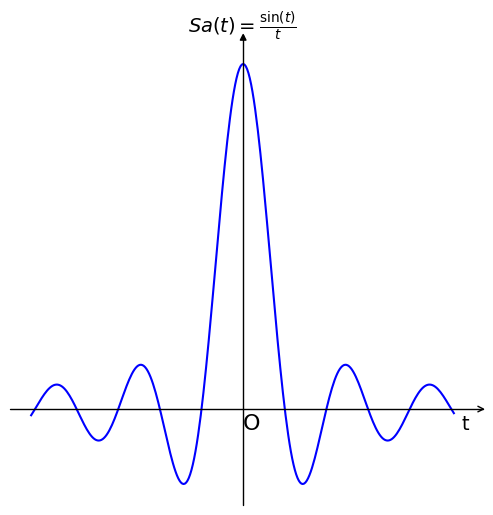
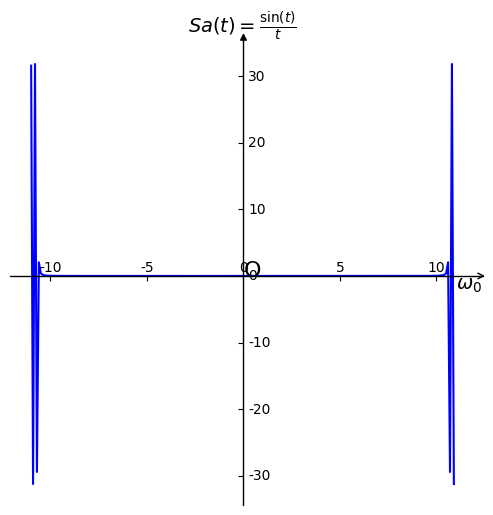

Write Python code to recreate these figures, in order.
# -*- coding: utf-8 -*-
# 抽样函数及其傅里叶变换

import numpy as np
import pandas as pd
import matplotlib.pyplot as plt
import matplotlib
import mpl_toolkits.axisartist as axisartist
font = {'family':'SimHei'}
matplotlib.rc('font',**font)
matplotlib.rcParams['axes.unicode_minus']=False
fig = plt.figure()
# 第一个图
plt.subplot(1,2,1)# 画布分为一列两行，取第一个
matplotlib.rcParams['axes.unicode_minus']=False
fig = plt.figure()
# 第一个图
plt.subplot(1,2,1)
fig = plt.figure(figsize=(6,6))
ax = axisartist.Subplot(fig, 111)
fig.add_axes(ax)
ax.axis[:].set_visible(False)
ax.axis["x"] = ax.new_floating_axis(0,0)
ax.axis["x"].set_axisline_style("->", size = 1.0)
ax.axis["y"] = ax.new_floating_axis(1,0)
ax.axis["y"].set_axisline_style("-|>", size = 1.0)
ax.axis["x"].set_axis_direction("top")
ax.axis["y"].set_axis_direction("right")
t = np.arange(-16,16,0.1)
y = np.sin(t)/t
plt.title(r'$Sa(t)=\frac{\sin(t)}{t}$',fontsize=14)
plt.text(0,-0.06,'O',fontdict={'size':16})
plt.text(16.5,-0.06,'t',fontdict={'size':14})
plt.xticks([])
plt.yticks([])
plt.plot(t,y,'b')
plt.show()

fig = plt.figure(figsize=(6,6))
ax = axisartist.Subplot(fig, 111)
fig.add_axes(ax)
ax.axis[:].set_visible(False)
ax.axis["x"] = ax.new_floating_axis(0,0)
ax.axis["x"].set_axisline_style("->", size = 1.0)
ax.axis["y"] = ax.new_floating_axis(1,0)
ax.axis["y"].set_axisline_style("-|>", size = 1.0)
ax.axis["x"].set_axis_direction("top")
ax.axis["y"].set_axis_direction("right")
t = np.arange(-11,11,0.1)
y = np.sin(t)/t
plt.title(r'$Sa(t)=\frac{\sin(t)}{t}$',fontsize=14)
plt.text(0,-0.06,'O',fontdict={'size':16})
plt.text(11,-2,r'$\omega_0$',fontdict={'size':14})
plt.plot(t,np.fft.fft(y),'b')# 傅里叶变换
plt.show()

